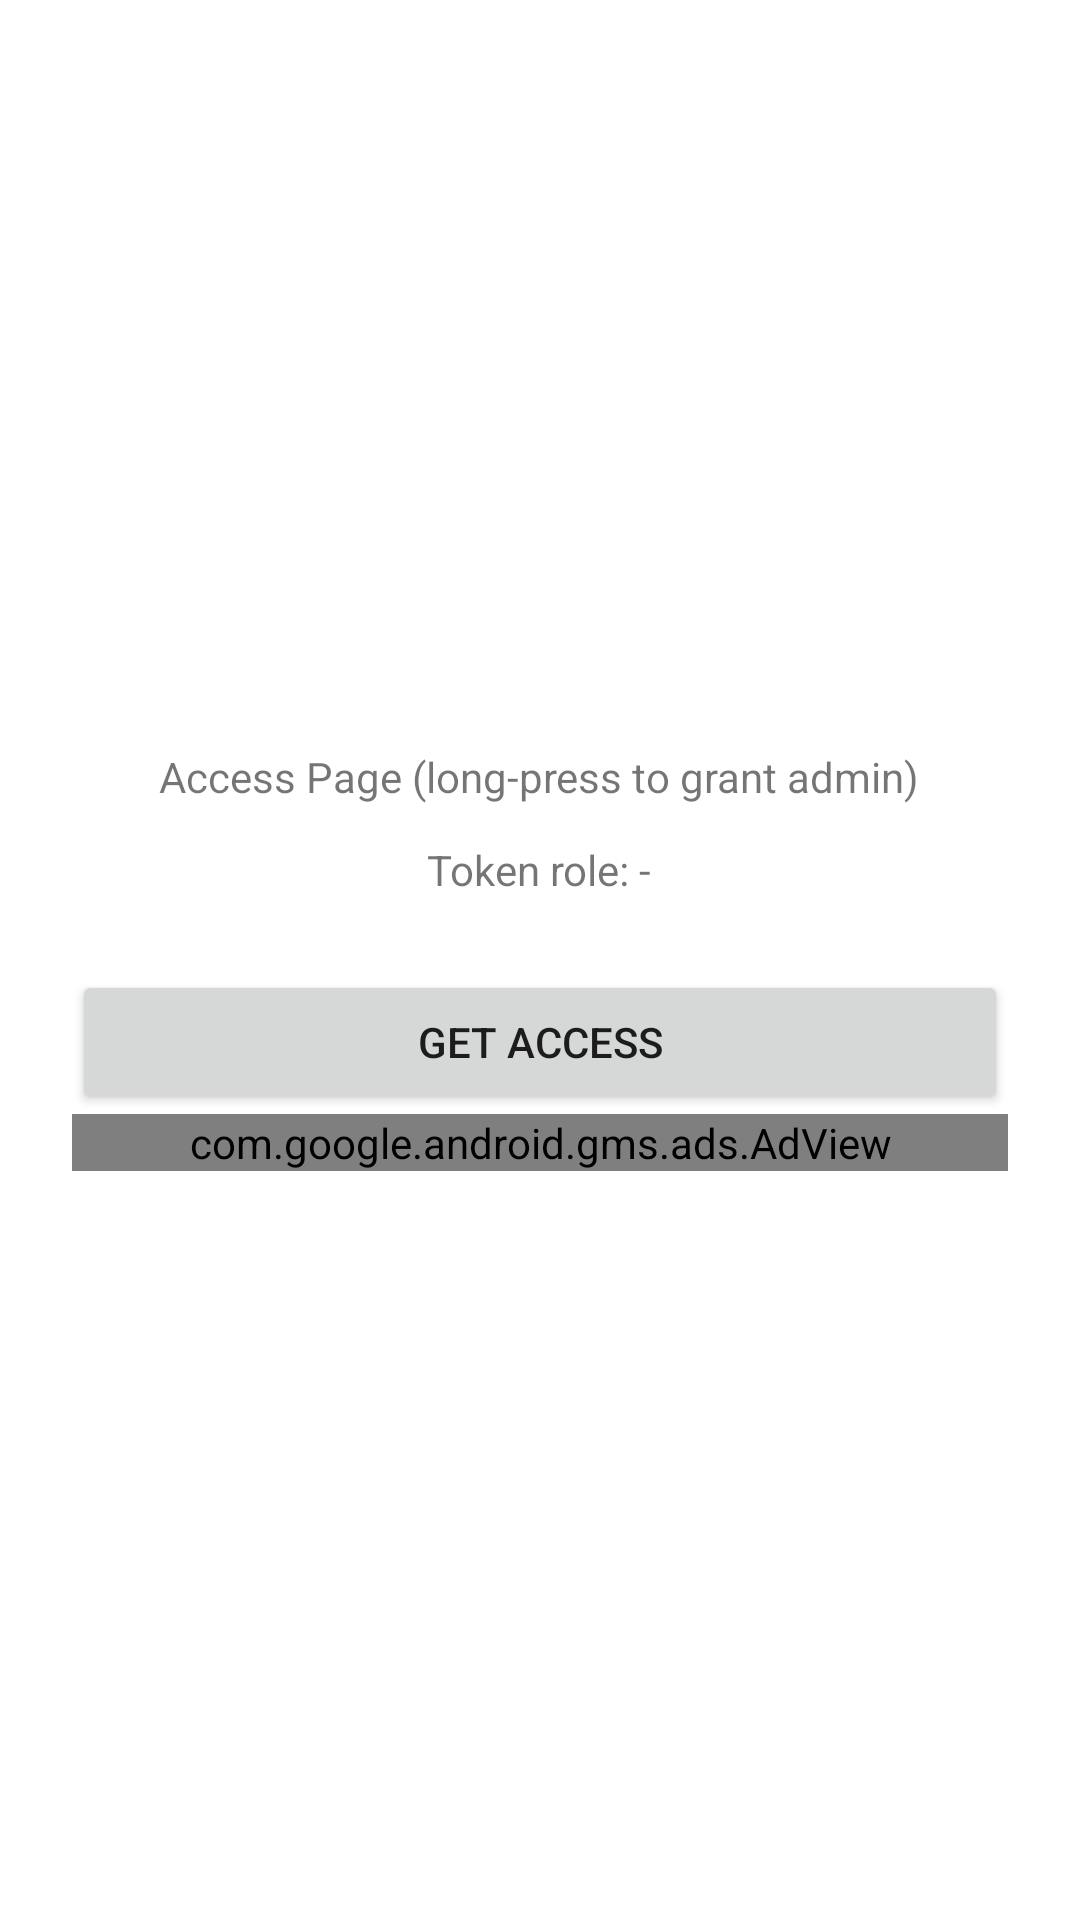

Layout XML and referenced resources for this Android screen:
<!-- AndroidManifest.xml: application theme Theme.InsecureDemo -->
<!-- res/layout/activity_access.xml -->
<?xml version="1.0" encoding="utf-8"?>

<LinearLayout xmlns:android="http://schemas.android.com/apk/res/android"
    xmlns:ads="http://schemas.android.com/apk/res-auto"
    android:orientation="vertical" android:gravity="center"
    android:padding="24dp"
    android:layout_width="match_parent"
    android:layout_height="match_parent">

    <TextView
        android:id="@+id/tv_title"
        android:text="Access Page (long-press to grant admin)"
        android:layout_width="wrap_content"
        android:layout_height="wrap_content"
        android:layout_marginBottom="12dp"/>

    <TextView
        android:id="@+id/tv_role"
        android:text="Token role: -"
        android:layout_width="wrap_content"
        android:layout_height="wrap_content"
        android:layout_marginBottom="24dp"/>

    <Button
        android:id="@+id/btn_get_access"
        android:layout_width="match_parent"
        android:layout_height="wrap_content"
        android:text="Get Access"/>

    <com.google.android.gms.ads.AdView
        android:id="@+id/adView"
        android:layout_width="match_parent"
        android:layout_height="wrap_content"
        ads:adSize="BANNER"
        ads:adUnitId="ca-app-pub-3940256099942544/6300978111"/>
</LinearLayout>
<!-- resources referenced by this layout -->
<resources>
  <style name="Theme.InsecureDemo" parent="Theme.AppCompat.Light.DarkActionBar">
          
          <item name="colorPrimary">@color/purple_500</item>
          <item name="colorPrimaryDark">@color/purple_700</item>
          <item name="colorAccent">@color/teal_200</item>
          <item name="android:windowBackground">@color/white</item>
      </style>
  <color name="purple_500">#6200EE</color>
  <color name="purple_700">#3700B3</color>
  <color name="teal_200">#03DAC5</color>
  <color name="white">#FFFFFF</color>
</resources>
